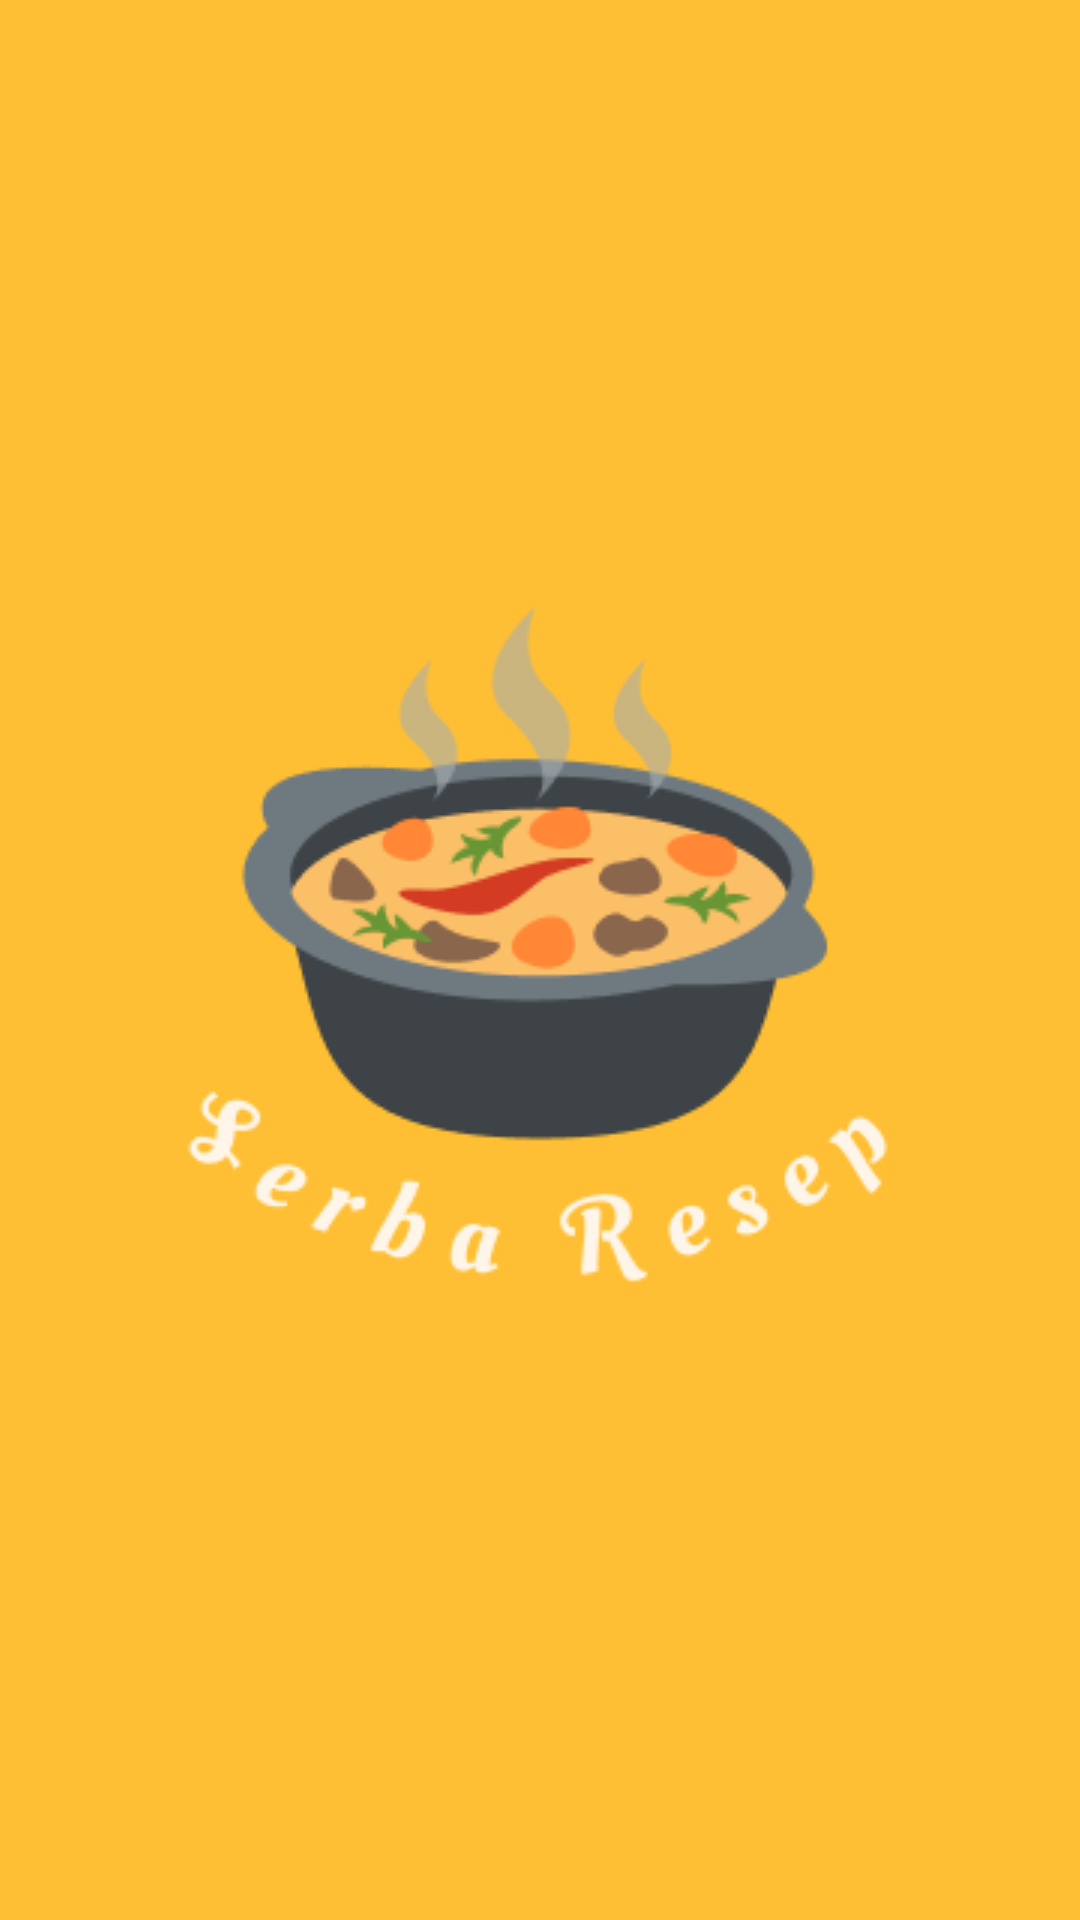

Reconstruct the res/layout file that produces this screen, plus the resources it refers to.
<!-- AndroidManifest.xml: application theme Theme.SerbaResep -->
<!-- res/layout/splash_screen.xml -->
<androidx.constraintlayout.widget.ConstraintLayout xmlns:android="http://schemas.android.com/apk/res/android"
    xmlns:app="http://schemas.android.com/apk/res-auto"
    xmlns:tools="http://schemas.android.com/tools"
    android:id="@+id/main"
    android:layout_width="match_parent"
    android:layout_height="match_parent"
    android:background="#FEBF34"
    tools:context=".SplashActivity">

    <ImageView
        android:id="@+id/splash_image"
        android:layout_width="wrap_content"
        android:layout_height="wrap_content"
        android:src="@drawable/logo"
        app:layout_constraintBottom_toBottomOf="parent"
        app:layout_constraintEnd_toEndOf="parent"
        app:layout_constraintStart_toStartOf="parent"
        app:layout_constraintTop_toTopOf="parent" />
</androidx.constraintlayout.widget.ConstraintLayout>
<!-- resources referenced by this layout -->
<resources>
  <!-- drawable logo: png bitmap (drawable, 15547 bytes) -->
  <style name="Theme.SerbaResep" parent="Base.Theme.SerbaResep" />
  <style name="Base.Theme.SerbaResep" parent="Theme.Material3.DayNight.NoActionBar">
          
          
      </style>
</resources>
